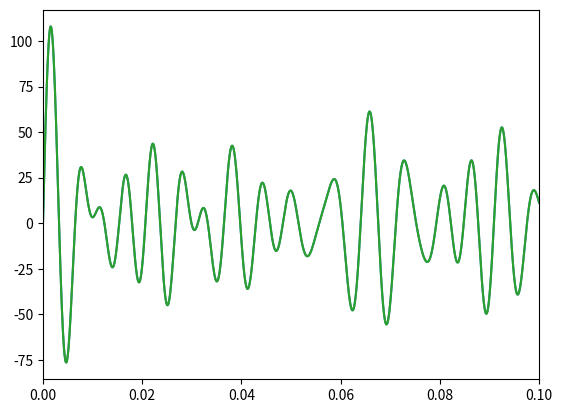

Write Python code to recreate this figure.
import numpy as np 
import matplotlib.pyplot as plt 
import math

pi = math.pi
f_s = 44100 #サンプリングレート
t_fin = 1 #終了時間(秒)
dt = 1/ f_s #サンプリング周期
N = int(f_s * t_fin) #サンプル数
t = np.arange(0, t_fin, dt)

#波の初期化
num_waves = 20 #5つの波を生成(任意の数)
makewave = np.zeros_like(t)


#ランダムな周波数の波の生成
for i in range(num_waves):
    frequency = np.random.uniform(100 , 200) #周波数が100Hzから500Hzの範囲(任意)
    ampli = np.random.uniform(1 , 10)

 #振幅の範囲が2から30(任意)

    wave = ampli * np.sin(2 * pi * frequency * t)

    makewave += wave #合成波の生成

#グラフの描画
plt.plot(t, makewave) #時間領域のグラフ
plt.xlim(0,0.3) #横軸の範囲
plt.show()   

#tの関数をfの関数にする
y_fft = np.fft.fft(makewave) # 離散フーリエ変換
freq = np.fft.fftfreq(N, d=dt) # 周波数を割り当て
Amp = abs(y_fft/(N/2)) #振幅の大きさ

### 音波のスペクトル ###
plt.plot(freq[1:int(N/2)], Amp[1:int(N/2)]) #A-f グラフのプロット
plt.xlim(50 , 250) # 横軸
plt.show()

### IFFT: fの関数をtの関数にする ###
y_ifft = np.fft.ifft(y_fft)

### 逆変換したグラフ: もとの波形を復元 ###
plt.plot(t, y_ifft.real) # 実部しかいらない
plt.xlim(0, 0.1)
plt.show()



